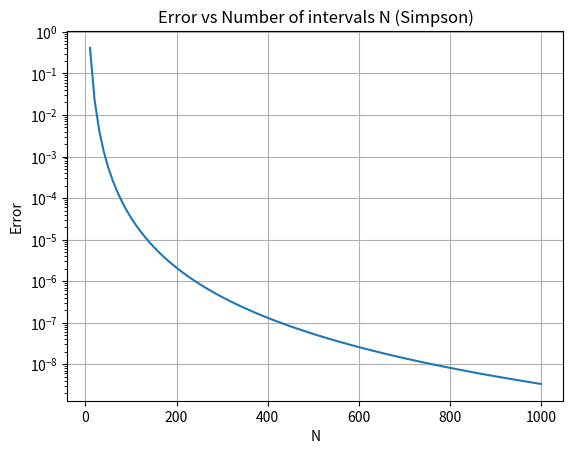

The script that saved this image:
import numpy as np
import matplotlib.pyplot as plt

# 1. Analytical integral (for example function)
from scipy.integrate import quad

def f(x):
    return np.exp(x) * np.sin(x**2) + np.log(x+2) + np.arctan(x)

a = 0
b = np.pi

I0, _ = quad(f, a, b)

# 2. Simpson's method implementation
def simpson(f, a, b, N):
    if N % 2 == 1:
        N += 1
    h = (b - a) / N
    x = np.linspace(a, b, N+1)
    y = f(x)
    S = y[0] + y[-1] + 4 * np.sum(y[1:N:2]) + 2 * np.sum(y[2:N-1:2])
    return S * h / 3

# 3. Dependence of accuracy on N (Plotting error graph)
N_vals = np.arange(10, 1001, 10)
errors = [abs(simpson(f, a, b, N) - I0) for N in N_vals]
plt.plot(N_vals, errors)
plt.yscale('log')
plt.xlabel('N')
plt.ylabel('Error')
plt.title('Error vs Number of intervals N (Simpson)')
plt.grid(True)
plt.show()

# Find minimum N for given tolerance
eps = 1e-8
N_req = next(N for N, err in zip(N_vals, errors) if err < eps)
epsopt = abs(simpson(f, a, b, N_req) - I0)
print(f"Required N for eps={eps}: {N_req}, error: {epsopt}")

# 4. Error for rounded N0 (nearest multiple of 8)
N0 = (N_req // 8) * 8
if N0 == 0: N0 = 8
eps0 = abs(simpson(f, a, b, N0) - I0)
print(f"N0 (nearest multiple of 8): {N0}, error: {eps0}")

# 5. Runge–Romberg refinement
N1 = N0
N2 = 2 * N0
I_N1 = simpson(f, a, b, N1)
I_N2 = simpson(f, a, b, N2)
I_RR = I_N2 + (I_N2 - I_N1) / (2**4 - 1)
eps_RR = abs(I_RR - I0)
print(f"Runge–Romberg result: {I_RR}, error: {eps_RR}")

# 6. Eitken acceleration refinement
def eitken_acceleration(I_N1, I_N2, I_N4):
    p = np.log(np.abs(I_N4 - I_N2) / np.abs(I_N2 - I_N1)) / np.log(2)
    I_Eitken = (I_N4 * I_N1 - I_N2**2) / (I_N4 + I_N1 - 2*I_N2)
    return I_Eitken, p

N4 = 4*N0
I_N4 = simpson(f, a, b, N4)
I_Eitken, p = eitken_acceleration(I_N1, I_N2, I_N4)
eps_Eitken = abs(I_Eitken - I0)
print(f"Eitken result: {I_Eitken}, error: {eps_Eitken}, extrapolated order: {p}")

# 7. Adaptive Simpson's method (optional refinement)
def adaptive_simpson(f, a, b, tol=1e-12):
    def helper(f, a, b, fa, fb, fm, I, tol):
        m = (a + b) / 2
        lm = (a + m) / 2
        rm = (m + b) / 2
        fla, flm, flr = f(a), f(lm), f(m)
        frm = f(rm)
        frb, frb = f(b), f(rm)
        left = (m - a) / 6 * (fa + 4*f(lm) + fm)
        right = (b - m) / 6 * (fm + 4*f(rm) + fb)
        if abs(left + right - I) < 15 * tol:
            return left + right
        else:
            return helper(f, a, m, fa, fm, f(lm), left, tol/2) + \
                   helper(f, m, b, fm, fb, f(rm), right, tol/2)
    fa, fb = f(a), f(b)
    fm = f((a + b) / 2)
    I = (b - a) / 6 * (fa + 4*fm + fb)
    return helper(f, a, b, fa, fb, fm, I, tol)

adaptive_result = adaptive_simpson(f, a, b, eps)
print(f"Adaptive Simpson result: {adaptive_result}, error: {abs(adaptive_result - I0)}")

